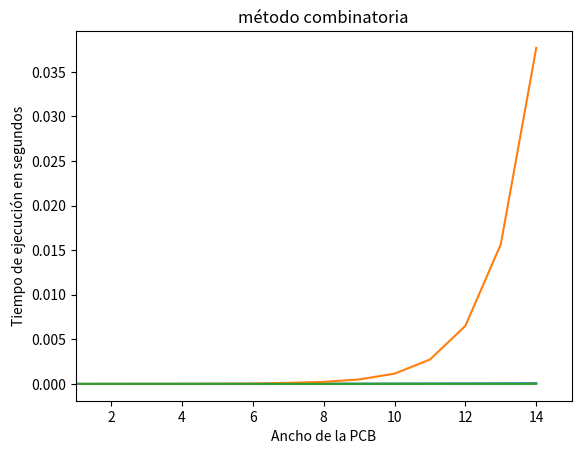

The script that saved this image:
import time
import matplotlib.pyplot as plt
from math import comb


def tiempo_decorador(func):
    def medir_tiempo(*args):
        #como sólo queremos comparar los tiempos, simplificaremos el problema a un cuadrado
        #tomamos el tiempo de partida
        inicio = time.time()
        #vector para los tiempos
        v_tiempo =[0]
        #extraemos los argumentos
        n = args[1]
        #recorremos los n
        for i in range(1, n):
            #usamos el método para ver cuanto tarda
            func(args[0], i, i)
            fin = time.time()
            #lo guardamos en el vector
            v_tiempo.append(fin - inicio)
        return v_tiempo
    return medir_tiempo

#Ahora que sabemos que las funciones funcionan lo pasamos a una clase
class PCB:
    # def __init__(self, n, m):
    #     self.n = n
    #     self.m = m
    @tiempo_decorador
    def caminos_iterativo(self,n, m):
        #Matriz que almacena caminos
        matriz = [[0] * m for _ in range(n)]

        #Nuestro caso base será que para cualquier celda de la primera fila y columna, su cantidad de caminos será 1
        for i in range(n):
            matriz[i][0] = 1
        for j in range(m):
            matriz[0][j] = 1

        #Para calcular las demás celdas lo hacemos con la suma de los caminos de la celda de arriba y de la izquierda
        for i in range(1, n):
            for j in range(1, m):
                matriz[i][j] = matriz[i-1][j] + matriz[i][j-1]

        #Retornamos los caminos de la celda inferior derecha
        return matriz[n-1][m-1]
    @tiempo_decorador
    def caminos_recursivo(self, n, m):
        #Mismo caso base
        if n == 1 or m == 1:
            return 1
        #Misma forma de calcular el resto de celdas (suma de la de arriba y la de la izquierda)
        else:
            return self.caminos_recursivo(n - 1, m) + self.caminos_recursivo(n, m - 1)
    @tiempo_decorador
    def caminos_comb(self, n, m):
        return comb(n + m - 2, n - 1)


caminos = PCB()

largo=15

#probamos el metodo para medir tiempo
iterativo = caminos.caminos_iterativo
recursivo = caminos.caminos_recursivo
combinatoria = caminos.caminos_comb

t_iterativo = iterativo(largo)
t_recursivo = recursivo(largo)
t_combinatoria = combinatoria(largo)



plt.plot(t_iterativo, label="método iterativo")
#restringimos el 0
plt.xlim(1, largo)
plt.title("método iterativo")
plt.xlabel("Ancho de la PCB")
plt.ylabel("Tiempo de ejecución en segundos")
plt.savefig("Tiempo con iteración.png")
plt.show()

plt.plot(t_recursivo, label="método recursivo")
#restringimos el 0
plt.xlim(1, largo)
plt.title("método recursivo")
plt.xlabel("Ancho de la PCB")
plt.ylabel("Tiempo de ejecución en segundos")
plt.savefig("Tiempo con recursión.png")
plt.show()


plt.plot(t_combinatoria, label="método recursivo")
#restringimos el 0
plt.xlim(1, largo)
plt.title("método combinatoria")
plt.xlabel("Ancho de la PCB")
plt.ylabel("Tiempo de ejecución en segundos")
plt.savefig("Tiempo con combinatoria.png")
plt.show()
